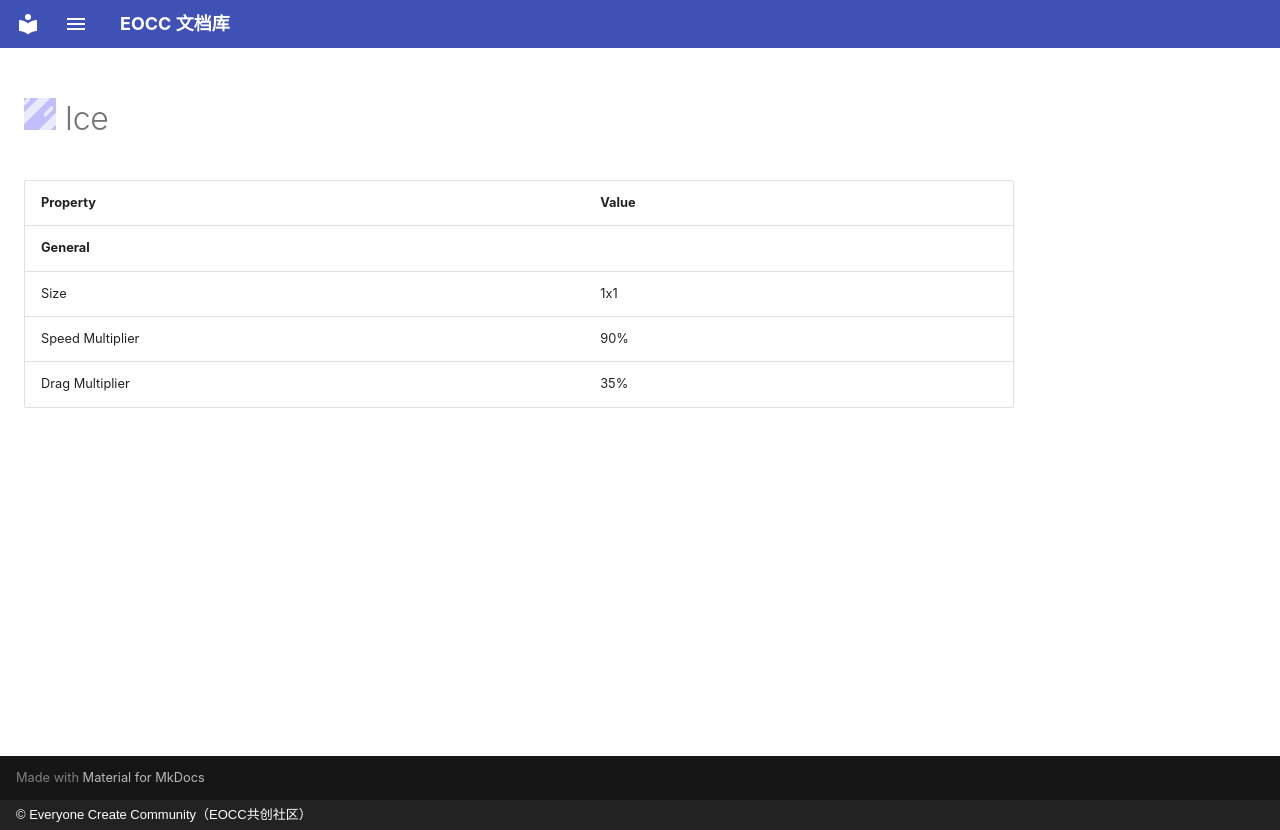

repository: eoccc/eoccc.github.io · page: wiki/mindustry/en/content/blocks/environment/74-ice/index.html · generator: mkdocs · copyright: © Everyone Create Community（EOCC共创社区）

# <img src="../../../../../../../ext/img/mindustry/block-ice-ui.png" alt=""> Ice

| Property | Value |
|---|---|
| **General** |  |
| Size | 1x1 |
| Speed Multiplier | 90% |
| Drag Multiplier | 35% |
